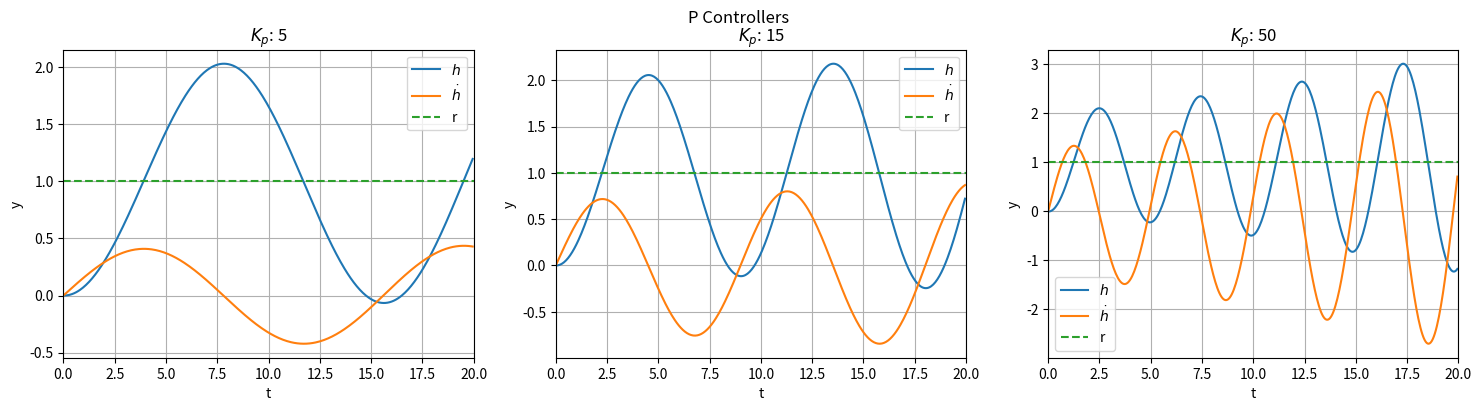
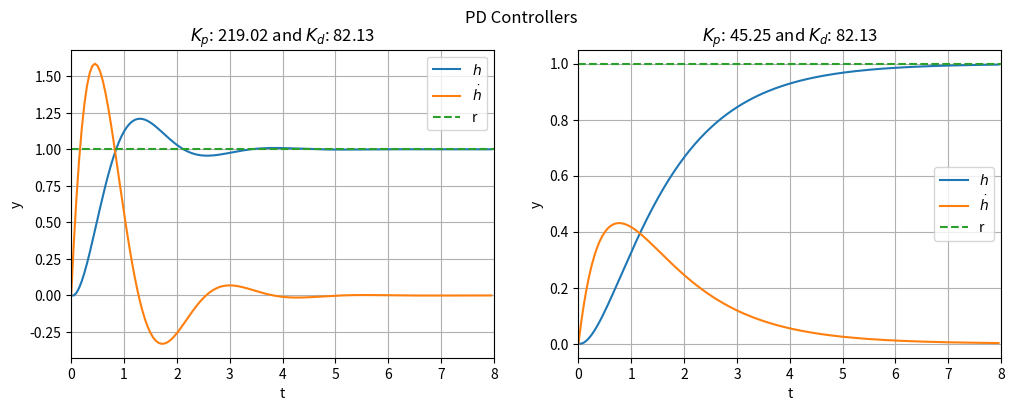
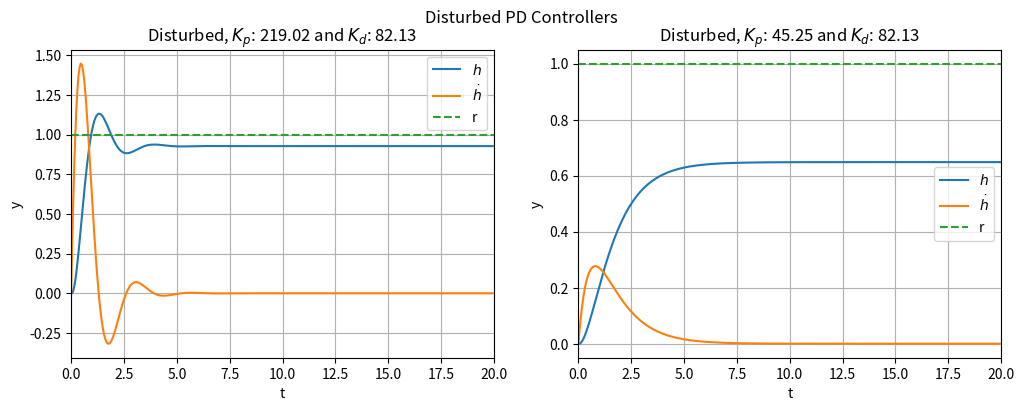
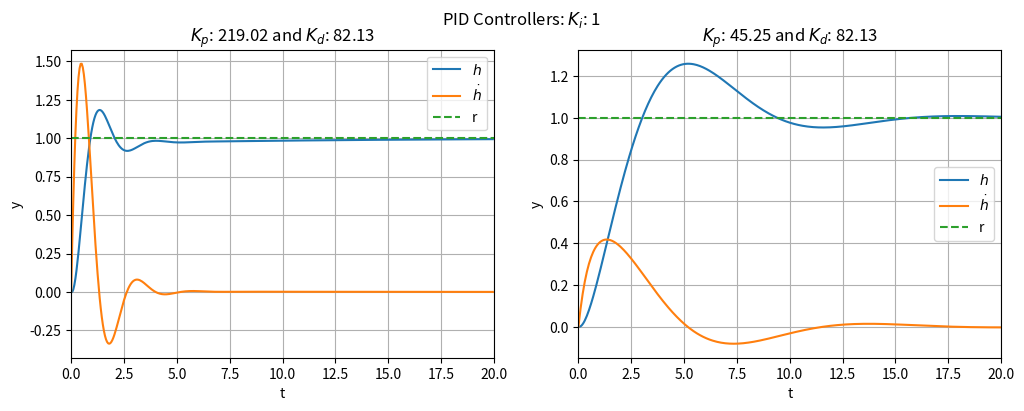

Generate these figures, in order, with matplotlib:
"""A file for EECE 5550 HW 3 Problem 2 - PID Controller"""
import numpy as np
import matplotlib.pyplot as plt


MASS = 65e-3 # mass in kg
KT = 5.276e-4 # thrust coefficient (unitless)
G = 9.81 # gravity in m/s^2

def f(x: np.ndarray, u: float) -> np.ndarray:
    """Return dot x"""
    x2 = x[1]
    dotx = np.array([
        x2,
        4*KT*u/MASS - G
    ])

    return dotx

def u_p(x: np.ndarray, r: np.ndarray, kp: float) -> float:
    """Calculate the P controller value"""
    y = x[0]
    e = r-y

    return kp*e + MASS*G/(4*KT)

def u_pd(x: np.ndarray, r: np.ndarray, kp: float, kd: float) -> float:
    """Calculate the P controller value"""
    y = x[0]
    e = r-y
    dot_e = -x[1]

    return kp*e + kd*dot_e + MASS*G/(4*KT)

def u_pid(x: np.ndarray, r: np.ndarray, kp: float, kd: float, ki: float, accum_e: float) -> tuple[float]:
    """Calculate the P controller value"""
    y = x[0]
    e = r-y
    dot_e = -x[1]

    return kp*e + kd*dot_e + ki*accum_e + MASS*G/(4*KT), accum_e + e



if __name__ == "__main__":

    figw = 6
    figh = 4

    # P Plotting

    t0 = 0
    tf = 20
    dt = 0.05
    r = 1
    kpvals = [5,15,50]

    fig, axs = plt.subplots(1,3,figsize=(3*figw,figh))
    fig.suptitle("P Controllers")

    for idx,kp in enumerate(kpvals):
        tvals = np.arange(t0,tf,dt)

        x = np.zeros((2,))
        xvals = []
        for t in tvals:
            xvals.append(x)
            u = u_p(x,r=r,kp=kp)
            xdot = f(x,u)
            x = x + dt*xdot
            
        yvals = [x[0] for x in xvals]
        dothvals =  [x[1] for x in xvals]
        axs[idx].plot(tvals,yvals,label="$h$")
        axs[idx].plot(tvals,dothvals,label="$\\dot{h}$")
        axs[idx].plot([t0, tf], [r,r],linestyle="--",label="r")
        axs[idx].set_title(f"$K_p$: {kp}")
        axs[idx].set_xlabel("t")
        axs[idx].set_ylabel("y")
        axs[idx].grid()
        axs[idx].legend()
        axs[idx].set_xlim([t0,tf])

    



    # PD plotting

    fig, axs = plt.subplots(1,2,figsize=(2*figw,figh))
    fig.suptitle("PD Controllers")

    t0 = 0
    tf = 8
    dt = 0.05
    r = 1
    zetavals = [0.5, 1.1]

    for idx,zeta in enumerate(zetavals):
        tvals = np.arange(t0,tf,dt)

        wn = 4/zeta/3
        kp = wn**2*MASS/4/KT
        kd = zeta*wn*MASS/2/KT
  
        x = np.zeros((2,))
        xvals = []
        for t in tvals:
            xvals.append(x)
            u = u_pd(x,r=r,kp=kp,kd=kd)
            xdot = f(x,u)
            x = x + dt*xdot
        
        yvals = [x[0] for x in xvals]
        dothvals =  [x[1] for x in xvals]
        axs[idx].plot(tvals,yvals,label="$h$")
        axs[idx].plot(tvals,dothvals,label="$\\dot{h}$")
        axs[idx].plot([t0, tf], [r,r],linestyle="--",label="r")
        axs[idx].set_title(f"$K_p$: {kp:4.2f} and $K_d$: {kd:4.2f}")
        axs[idx].set_xlabel("t")
        axs[idx].set_ylabel("y")
        axs[idx].grid()
        axs[idx].legend()
        axs[idx].set_xlim([t0,tf])




    # PID

    t0 = 0
    tf = 20
    dt = 0.05
    r = 1
    zetavals = [0.5, 1.1]
    ki = 1

    fig, axs = plt.subplots(1,2,figsize=(2*figw,figh))
    fig.suptitle("Disturbed PD Controllers")

    for idx,zeta in enumerate(zetavals):
        tvals = np.arange(t0,tf,dt)

        wn = 4/zeta/3
        kp = wn**2*MASS/4/KT
        kd = zeta*wn*MASS/2/KT
  
        x = np.zeros((2,))
        xvals = []
        accum_e = 0
        for t in tvals:
            xvals.append(x)
            u = u_pd(x,r=r,kp=kp,kd=kd)

            u_true = 0.95*u
            xdot = f(x,u_true)
            x = x + dt*xdot
        
        yvals = [x[0] for x in xvals]
        dothvals =  [x[1] for x in xvals]
        axs[idx].plot(tvals,yvals,label="$h$")
        axs[idx].plot(tvals,dothvals,label="$\\dot{h}$")
        axs[idx].plot([t0, tf], [r,r],linestyle="--",label="r")
        axs[idx].set_title(f"Disturbed, $K_p$: {kp:4.2f} and $K_d$: {kd:4.2f}")
        axs[idx].set_xlabel("t")
        axs[idx].set_ylabel("y")
        axs[idx].grid()
        axs[idx].legend()
        axs[idx].set_xlim([t0,tf])


    fig, axs = plt.subplots(1,2,figsize=(2*figw,figh))
    fig.suptitle(f"PID Controllers: $K_i$: {ki}")

    for idx,zeta in enumerate(zetavals):
        tvals = np.arange(t0,tf,dt)

        wn = 4/zeta/3
        kp = wn**2*MASS/4/KT
        kd = zeta*wn*MASS/2/KT
  
        x = np.zeros((2,))
        xvals = []
        accum_e = 0
        for t in tvals:
            xvals.append(x)
            u,accum_e = u_pid(x,r=r,kp=kp,kd=kd,ki=ki,accum_e=accum_e)

            u_true = 0.95*u
            xdot = f(x,u_true)
            x = x + dt*xdot
        
        yvals = [x[0] for x in xvals]
        dothvals =  [x[1] for x in xvals]
        axs[idx].plot(tvals,yvals,label="$h$")
        axs[idx].plot(tvals,dothvals,label="$\\dot{h}$")
        axs[idx].plot([t0, tf], [r,r],linestyle="--",label="r")
        axs[idx].set_title(f"$K_p$: {kp:4.2f} and $K_d$: {kd:4.2f}")
        axs[idx].set_xlabel("t")
        axs[idx].set_ylabel("y")
        axs[idx].grid()
        axs[idx].legend()
        axs[idx].set_xlim([t0,tf])

    plt.show()
